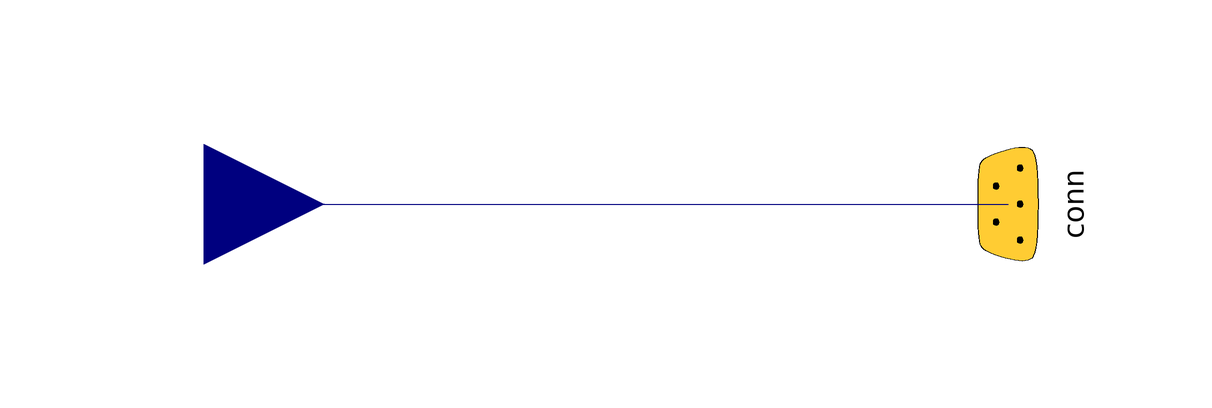

The Modelica model whose source follows is shown above as a component diagram (icons at their Placement, wires along their Line points).

model ToConnIcePowRef "Signal adaptor to send icePowRef to a connector"
  Modelica.Blocks.Interfaces.RealInput u annotation (
    Placement(transformation(extent = {{-94, -20}, {-54, 20}}), iconTransformation(extent = {{-94, -20}, {-54, 20}})));
  Conn conn annotation (
    Placement(transformation(extent = {{-20, -20}, {20, 20}}, rotation = -90, origin = {60, 0}), iconTransformation(extent = {{-20, -20}, {20, 20}}, rotation = -90, origin = {60, 0})));
equation
  connect(u, conn.icePowRef) annotation (
    Line(points = {{-74, 0}, {60, 0}, {60, 0}}, color = {0, 0, 127}),
    Text(string = "%second", index = 1, extent = {{6, 3}, {6, 3}}));
  annotation (
    Icon(coordinateSystem(preserveAspectRatio = false, extent = {{-60, -60}, {60, 60}}), graphics={  Rectangle(extent = {{-60, 40}, {60, -40}}, lineColor = {0, 0, 0}, fillColor = {255, 255, 255}, fillPattern = FillPattern.Solid), Line(points = {{-38, 0}, {30, 0}}, color = {0, 0, 0}, smooth = Smooth.None), Polygon(points = {{42, 0}, {22, 8}, {22, -8}, {42, 0}}, lineColor = {0, 0, 0}, smooth = Smooth.None, fillColor = {0, 0, 0}, fillPattern = FillPattern.Solid)}),
    Diagram(coordinateSystem(preserveAspectRatio = false, extent = {{-60, -60}, {60, 60}})),
    Documentation(info = "<html>
<p><span style=\"font-family: MS Shell Dlg 2;\">Adapter for an input signal into &QUOT;icePowRef&QUOT; signal in the library connector.</span></p>
</html>"));
end ToConnIcePowRef;